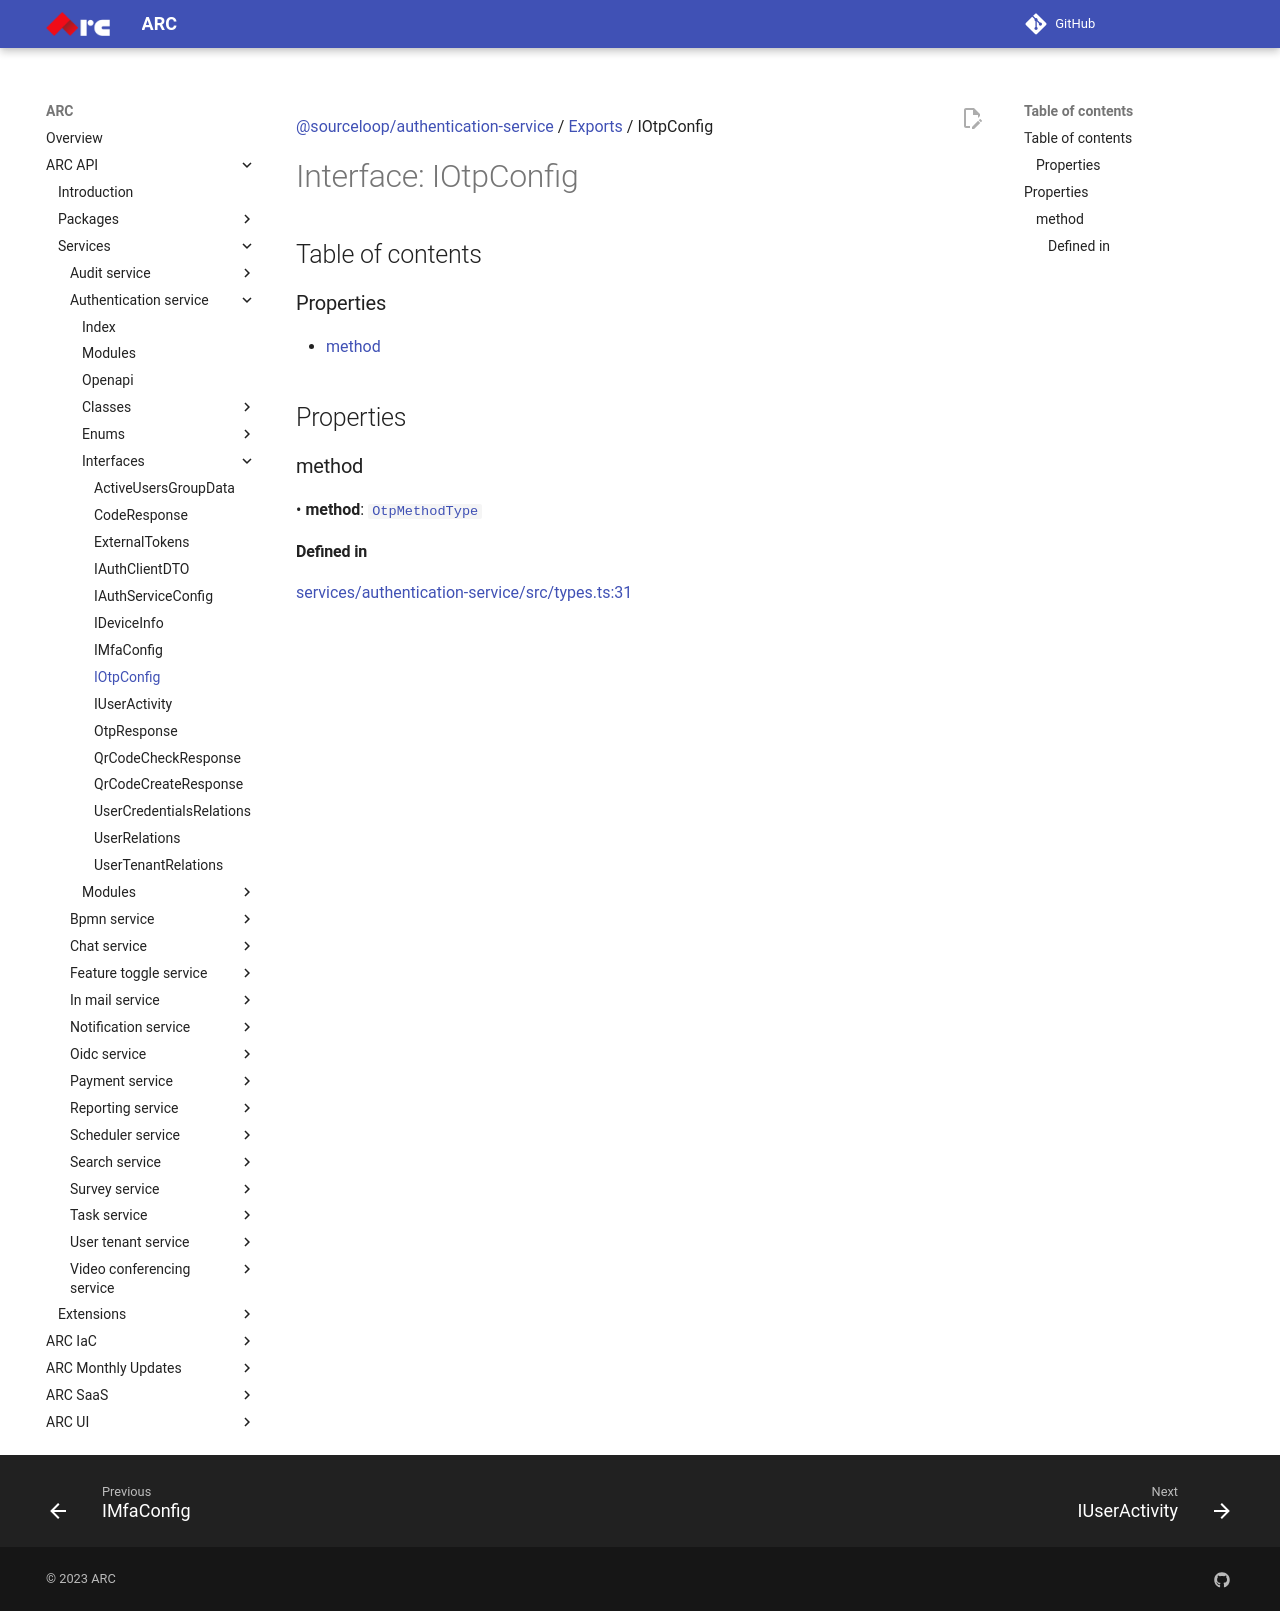

repository: sourcefuse/arc-docs · page: arc-api-docs/services/authentication-service/interfaces/IOtpConfig/index.html · generator: mkdocs

[@sourceloop/authentication-service](../README.md) / [Exports](../modules.md) / IOtpConfig

# Interface: IOtpConfig

## Table of contents

### Properties

- [method](IOtpConfig.md#method)

## Properties

### method

• **method**: [`OtpMethodType`](../enums/OtpMethodType.md)

#### Defined in

[services/authentication-service/src/types.ts:31](https://github.com/sourcefuse/loopback4-microservice-catalog/blob/eb9d4d57/services/authentication-service/src/types.ts#L31)
